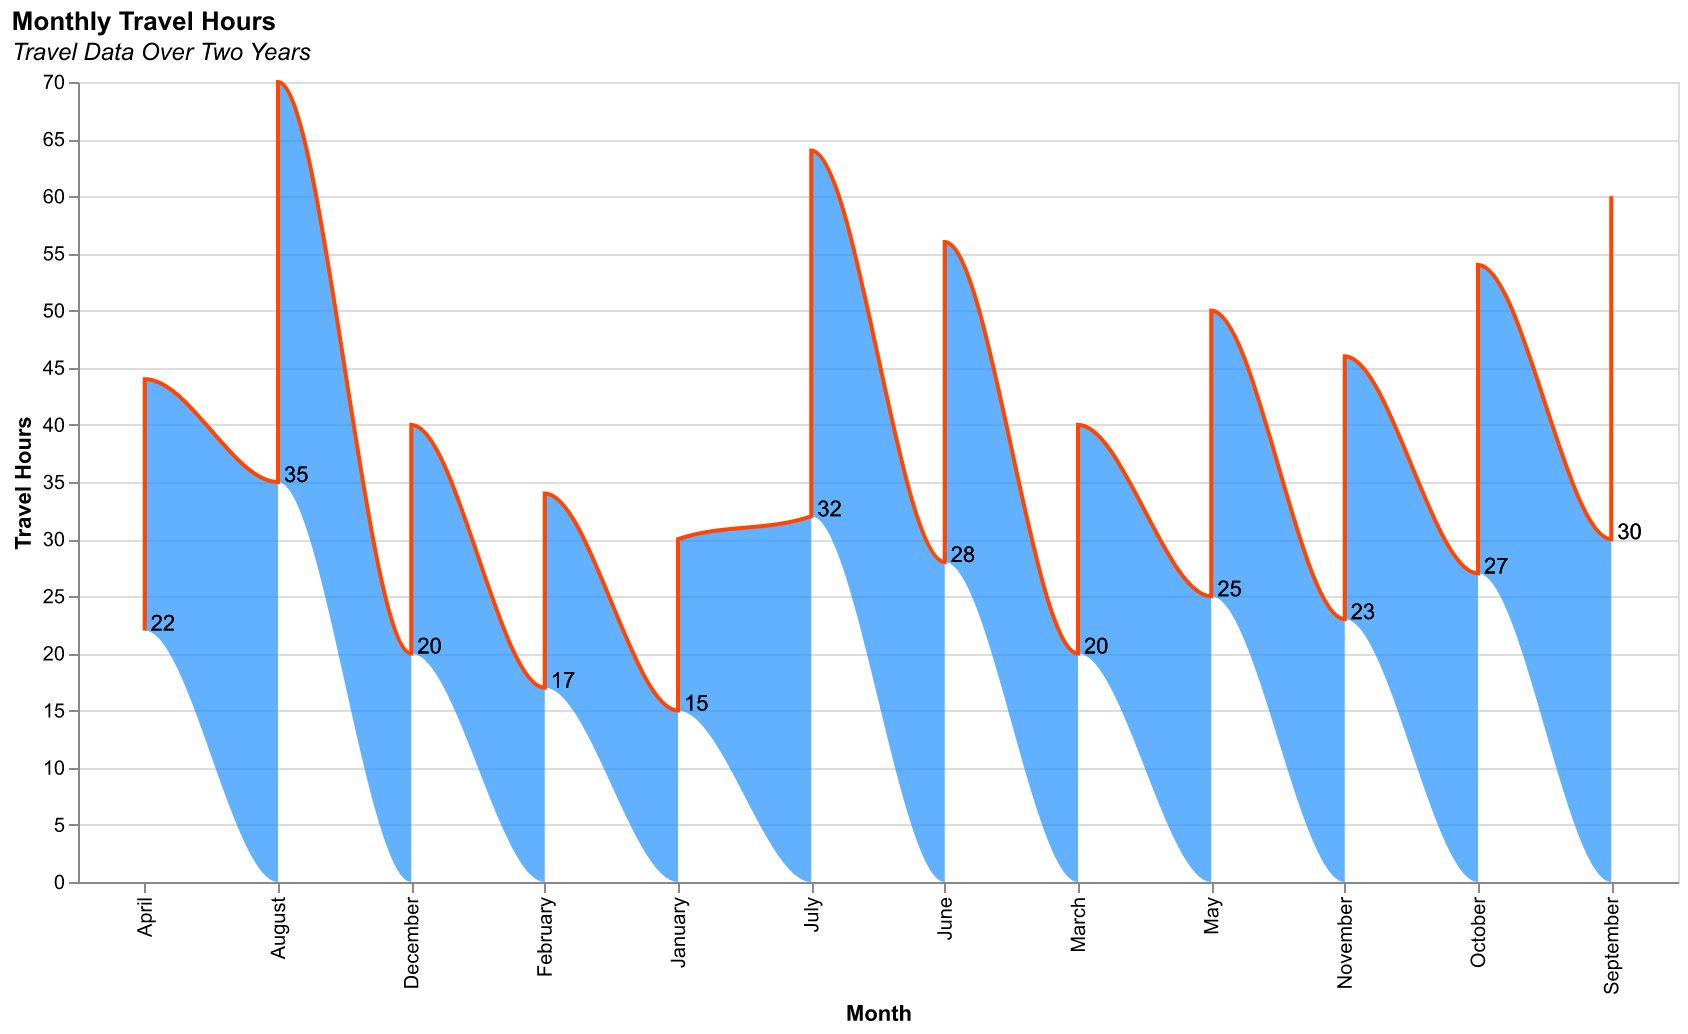

Data behind this chart, as committed beside it:
Month, Hours
January, 15
February, 17
March, 20
April, 22
May, 25
June, 28
July, 32
August, 35
September, 30
October, 27
November, 23
December, 20
January, 15
February, 17
March, 20
April, 22
May, 25
June, 28
July, 32
August, 35
September, 30
October, 27
November, 23
December, 20
